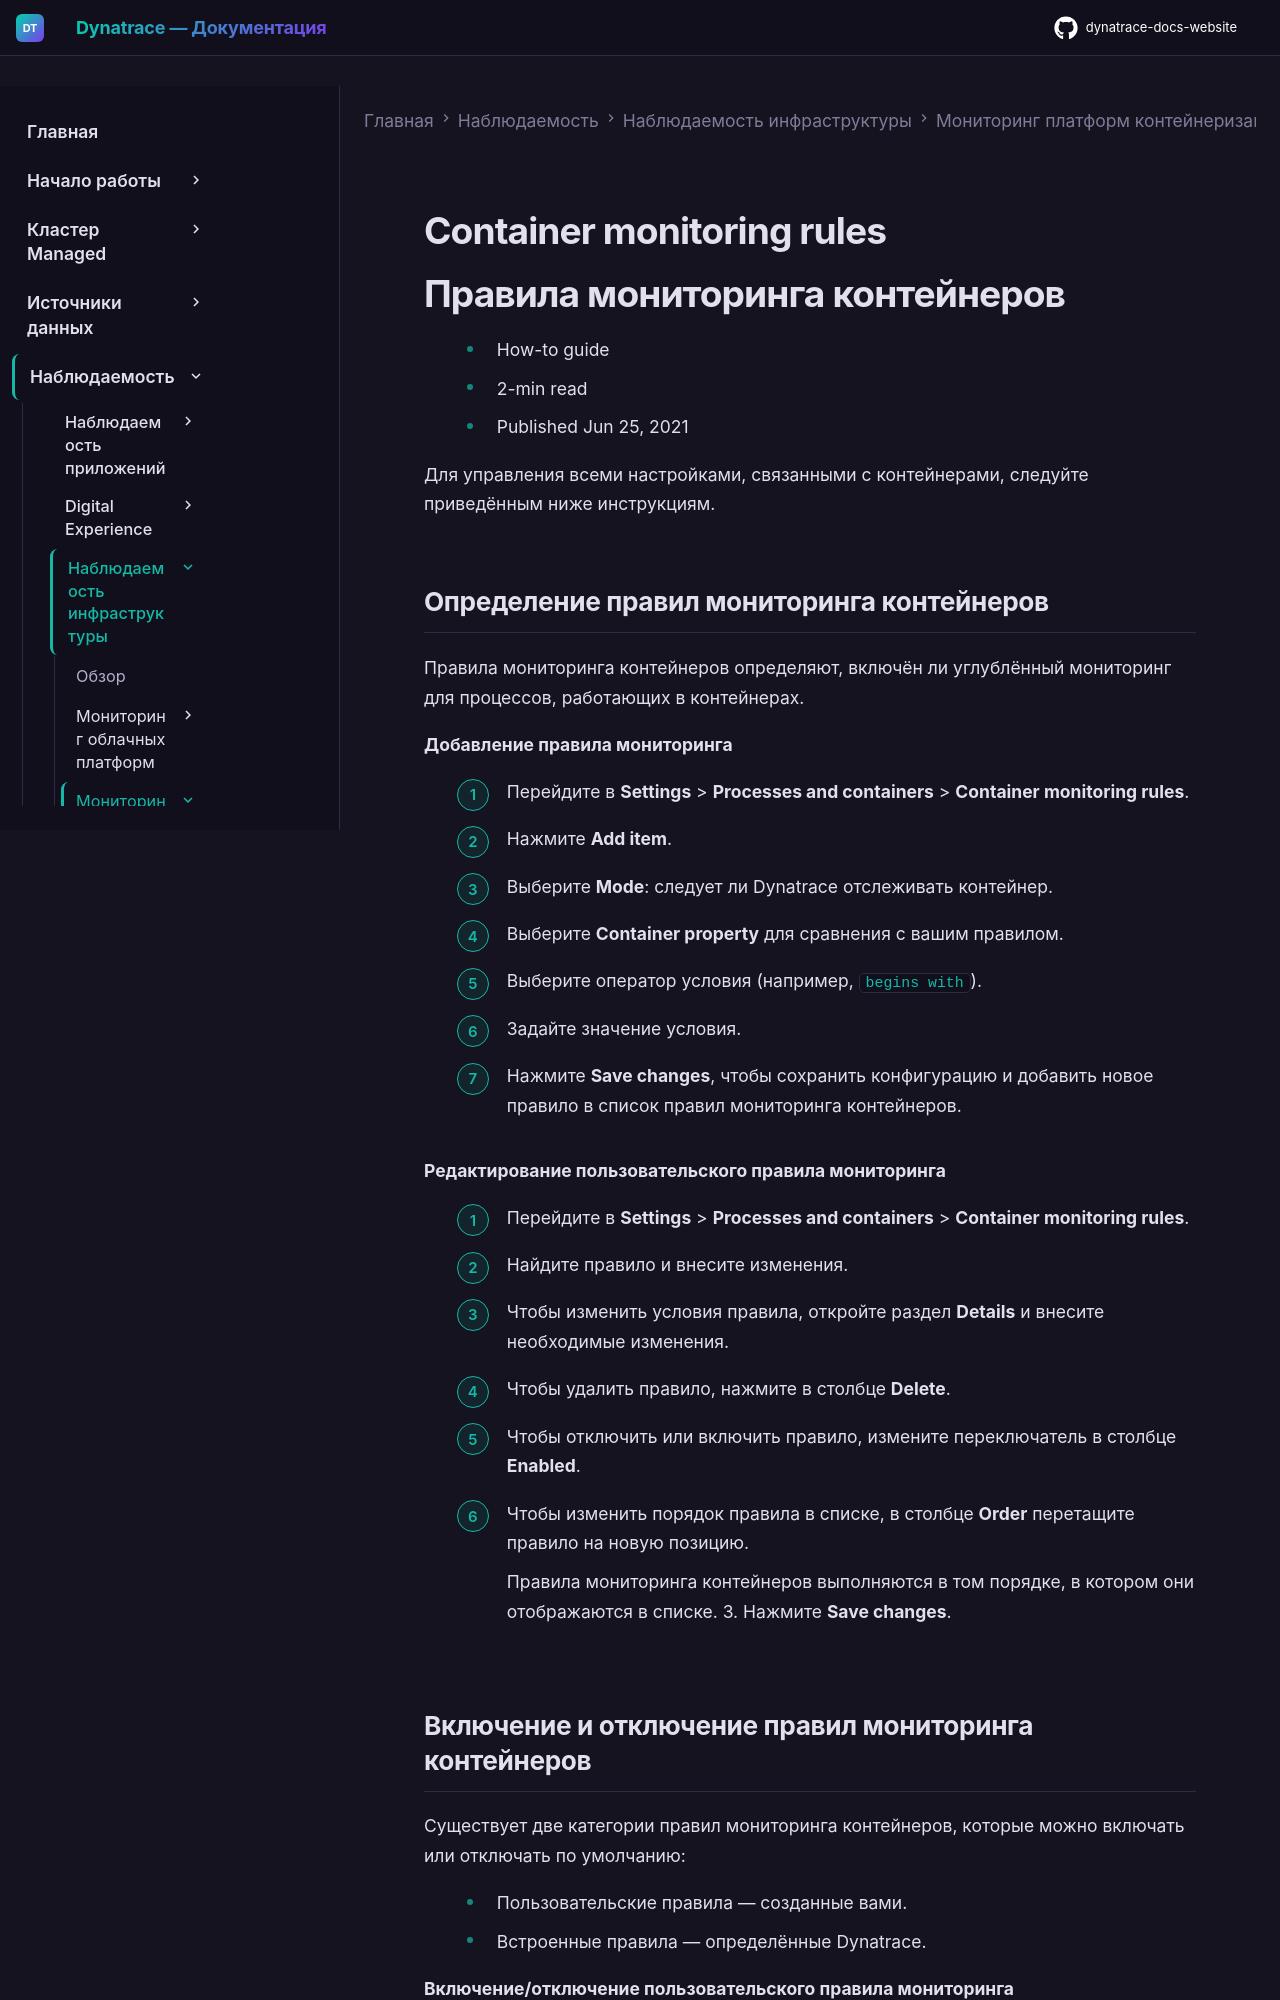

repository: Yerkebulan-Ardabayev/dynatrace-docs-website · page: managed-ru/observe/infrastructure-observability/container-platform-monitoring/container-monitoring-rules/index.html · generator: mkdocs

---
title: Правила мониторинга контейнеров
source: https://docs.dynatrace.com/managed/observe/infrastructure-observability/container-platform-monitoring/container-monitoring-rules
scraped: 2026-05-12T11:09:31.866788
---

# Container monitoring rules

# Правила мониторинга контейнеров

* How-to guide
* 2-min read
* Published Jun 25, 2021

Для управления всеми настройками, связанными с контейнерами, следуйте приведённым ниже инструкциям.

## Определение правил мониторинга контейнеров

Правила мониторинга контейнеров определяют, включён ли углублённый мониторинг для процессов, работающих в контейнерах.

**Добавление правила мониторинга**

1. Перейдите в **Settings** > **Processes and containers** > **Container monitoring rules**.
2. Нажмите **Add item**.
3. Выберите **Mode**: следует ли Dynatrace отслеживать контейнер.
4. Выберите **Container property** для сравнения с вашим правилом.
5. Выберите оператор условия (например, `begins with`).
6. Задайте значение условия.
7. Нажмите **Save changes**, чтобы сохранить конфигурацию и добавить новое правило в список правил мониторинга контейнеров.

**Редактирование пользовательского правила мониторинга**

1. Перейдите в **Settings** > **Processes and containers** > **Container monitoring rules**.
2. Найдите правило и внесите изменения.

   * Чтобы изменить условия правила, откройте раздел **Details** и внесите необходимые изменения.
   * Чтобы удалить правило, нажмите в столбце **Delete**.
   * Чтобы отключить или включить правило, измените переключатель в столбце **Enabled**.
   * Чтобы изменить порядок правила в списке, в столбце **Order** перетащите правило на новую позицию.

     Правила мониторинга контейнеров выполняются в том порядке, в котором они отображаются в списке.
3. Нажмите **Save changes**.
